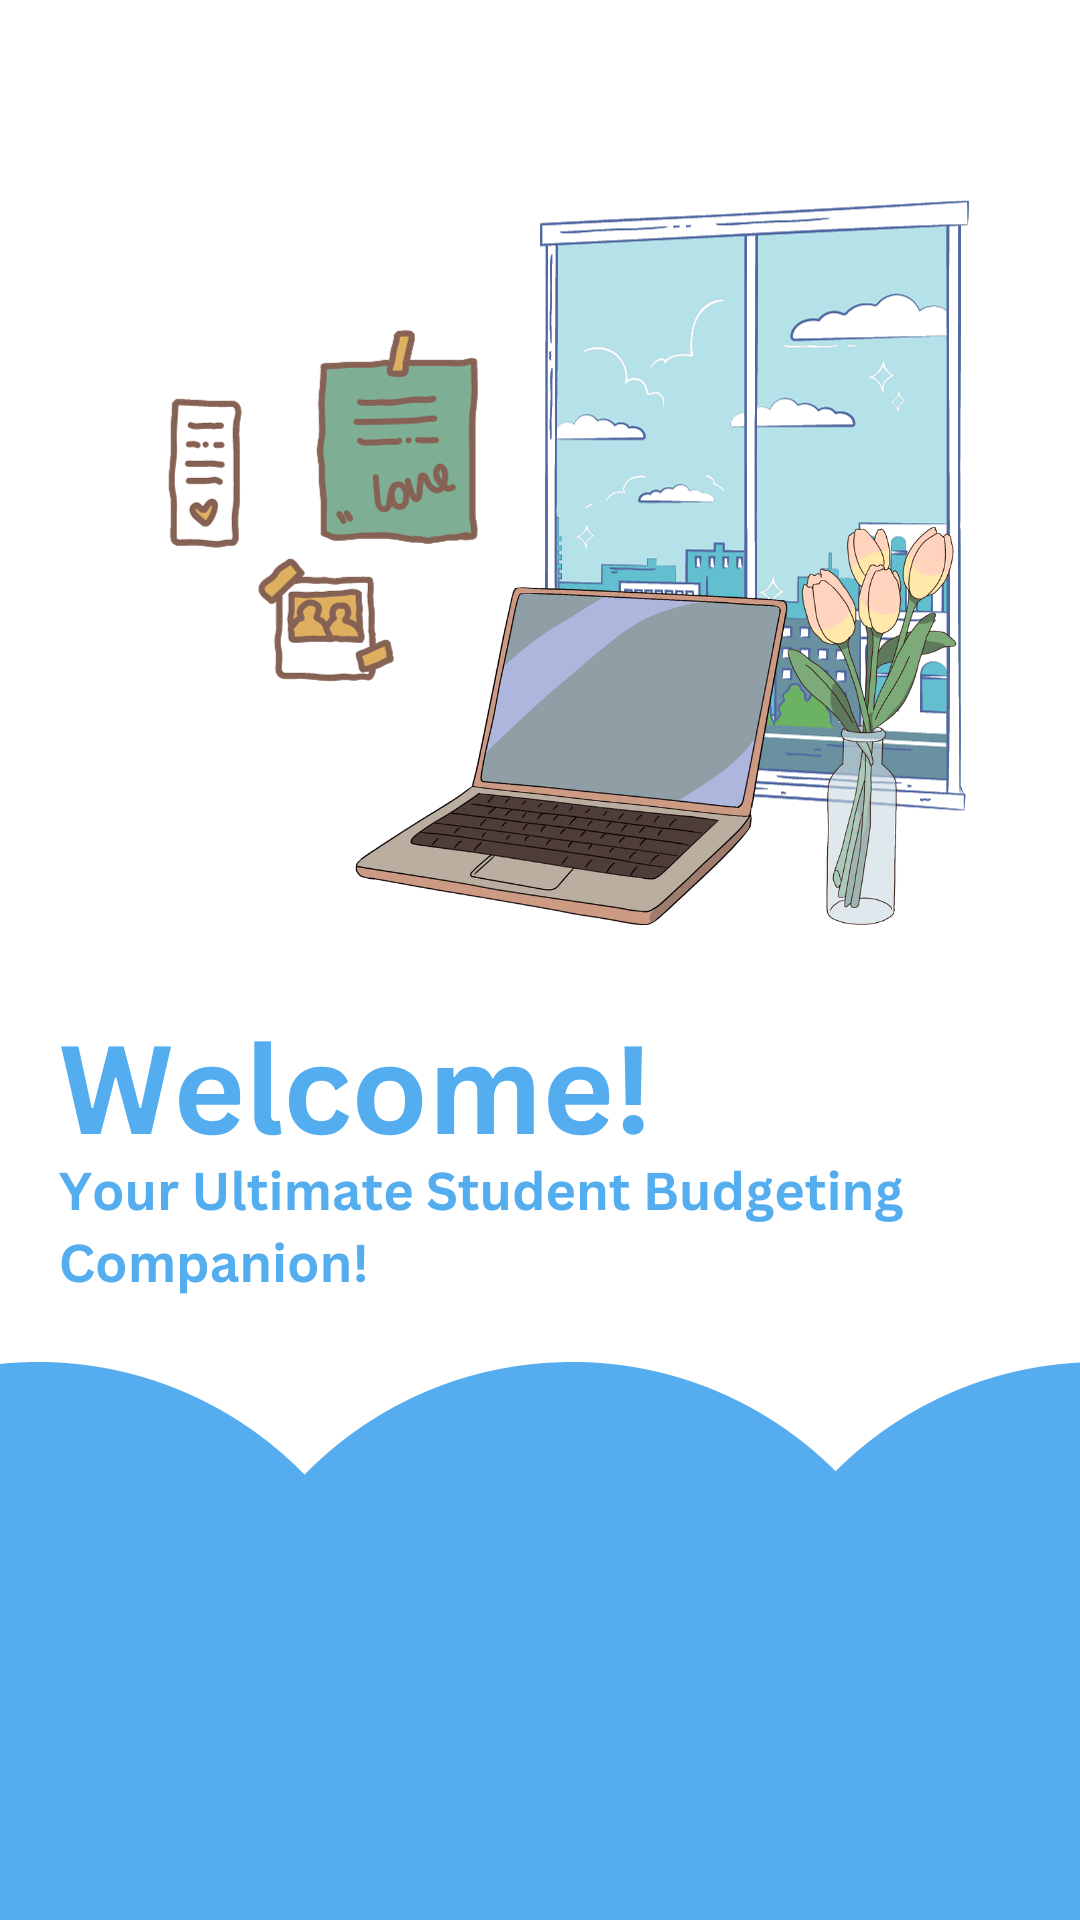

Write the Android layout XML for this screen, with the resource values it uses.
<!-- AndroidManifest.xml: application theme Theme.MyApplication -->
<!-- res/layout/activity_main_loginpage.xml -->
<?xml version="1.0" encoding="utf-8"?>
<androidx.constraintlayout.widget.ConstraintLayout xmlns:android="http://schemas.android.com/apk/res/android"
    xmlns:app="http://schemas.android.com/apk/res-auto"
    xmlns:tools="http://schemas.android.com/tools"
    android:layout_width="match_parent"
    android:layout_height="match_parent"
    tools:context=".MainActivityLoginPage"
    android:background="@drawable/welcome"
    >

    <Button
        android:id="@+id/register"
        android:layout_width="150dp"
        android:layout_height="60dp"
        android:backgroundTint="@color/white"
        android:text="Sign Up"
        android:textColor="#55ACEE"
        android:textSize="20dp"
        app:layout_constraintBottom_toBottomOf="parent"
        app:layout_constraintEnd_toEndOf="parent"
        app:layout_constraintHorizontal_bias="0.614"
        app:layout_constraintStart_toEndOf="@+id/loginbtn"
        app:layout_constraintTop_toTopOf="parent"
        app:layout_constraintVertical_bias="0.913" />

    <Button
        android:id="@+id/loginbtn"
        android:layout_width="150dp"
        android:layout_height="60dp"
        android:layout_marginStart="36dp"
        android:layout_marginLeft="36dp"
        android:backgroundTint="@color/white"
        android:text="Sign In"
        android:textColor="#55ACEE"
        android:textSize="20dp"
        app:layout_constraintBottom_toBottomOf="parent"
        app:layout_constraintStart_toStartOf="parent"
        app:layout_constraintTop_toTopOf="parent"
        app:layout_constraintVertical_bias="0.913" />



</androidx.constraintlayout.widget.ConstraintLayout>
<!-- resources referenced by this layout -->
<resources>
  <color name="white">#FFFFFFFF</color>
  <!-- drawable welcome: png bitmap (drawable, 259852 bytes) -->
</resources>
